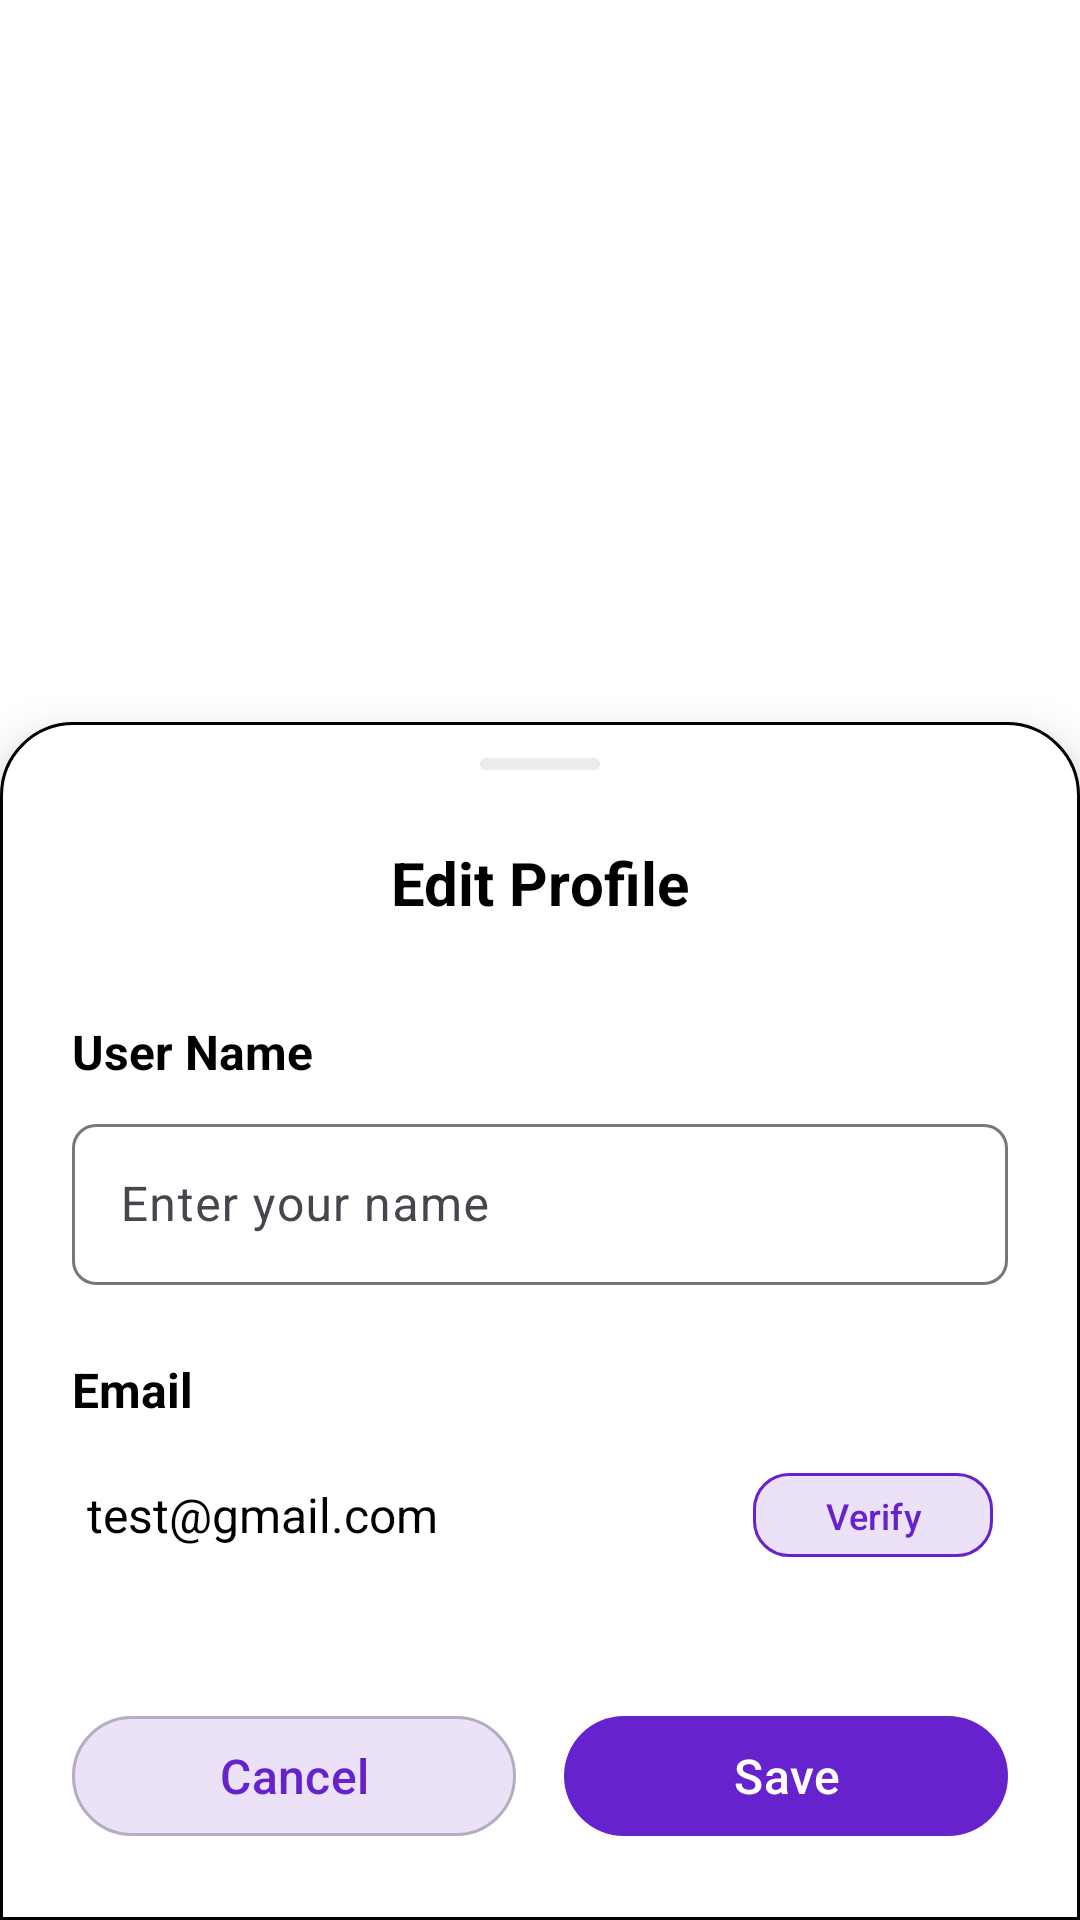

Here is an Android app screen rendered from its layout file. Give the layout XML and the strings, colors and styles it references.
<!-- AndroidManifest.xml: application theme Theme.NocturneVPN -->
<!-- res/layout/fragment_edit_user_info.xml -->
<?xml version="1.0" encoding="utf-8"?>
<androidx.constraintlayout.widget.ConstraintLayout xmlns:android="http://schemas.android.com/apk/res/android"
    xmlns:app="http://schemas.android.com/apk/res-auto"
    xmlns:tools="http://schemas.android.com/tools"
    android:layout_width="match_parent"
    android:layout_height="wrap_content"
    android:background="@android:color/transparent"
    tools:context=".view.fragment.EditUserInfoFragment">

    
    <androidx.constraintlayout.widget.ConstraintLayout
        android:id="@+id/mainContainer"
        android:layout_width="match_parent"
        android:layout_height="wrap_content"
        android:background="@drawable/edit_user_info_background"
        android:elevation="10dp"
        app:layout_constraintBottom_toBottomOf="parent"
        app:layout_constraintEnd_toEndOf="parent"
        app:layout_constraintStart_toStartOf="parent">

        
        <View
            android:id="@+id/handleBar"
            android:layout_width="40dp"
            android:layout_height="4dp"
            android:layout_marginTop="12dp"
            android:background="@drawable/rounded_divider"
            app:layout_constraintEnd_toEndOf="parent"
            app:layout_constraintStart_toStartOf="parent"
            app:layout_constraintTop_toTopOf="parent" />

        
        <TextView
            android:id="@+id/titleText"
            android:layout_width="wrap_content"
            android:layout_height="wrap_content"
            android:layout_marginTop="24dp"
            android:text="Edit Profile"
            android:textColor="@color/black"
            android:textSize="20sp"
            android:textStyle="bold"
            app:layout_constraintEnd_toEndOf="parent"
            app:layout_constraintStart_toStartOf="parent"
            app:layout_constraintTop_toBottomOf="@+id/handleBar" />

        
        <TextView
            android:id="@+id/userNameLabel"
            android:layout_width="wrap_content"
            android:layout_height="wrap_content"
            android:layout_marginStart="24dp"
            android:layout_marginTop="32dp"
            android:text="User Name"
            android:textColor="@color/black"
            android:textSize="16sp"
            android:textStyle="bold"
            app:layout_constraintStart_toStartOf="parent"
            app:layout_constraintTop_toBottomOf="@+id/titleText" />

        <com.google.android.material.textfield.TextInputLayout
            android:id="@+id/userNameInputLayout"
            android:layout_width="0dp"
            android:layout_height="wrap_content"
            android:layout_marginStart="24dp"
            android:layout_marginTop="8dp"
            android:layout_marginEnd="24dp"
            android:hint="Enter your name"
            app:boxBackgroundColor="@color/white"
            app:boxCornerRadiusBottomEnd="8dp"
            app:boxCornerRadiusBottomStart="8dp"
            app:boxCornerRadiusTopEnd="8dp"
            app:boxCornerRadiusTopStart="8dp"
            app:strokeColor="@color/textinput_stroke"
            app:boxStrokeWidth="1dp"
            app:layout_constraintEnd_toEndOf="parent"
            app:layout_constraintStart_toStartOf="parent"
            app:layout_constraintTop_toBottomOf="@+id/userNameLabel">

            <com.google.android.material.textfield.TextInputEditText
                android:id="@+id/userNameEditText"
                android:layout_width="match_parent"
                android:layout_height="wrap_content"
                android:inputType="textPersonName"
                android:maxLines="1"
                android:padding="16dp"
                android:textColor="@color/black"
                android:textSize="16sp"
                android:textCursorDrawable="@drawable/edittext_cursor_color" />

        </com.google.android.material.textfield.TextInputLayout>

        
        <TextView
            android:id="@+id/emailLabel"
            android:layout_width="wrap_content"
            android:layout_height="wrap_content"
            android:layout_marginStart="24dp"
            android:layout_marginTop="24dp"
            android:text="Email"
            android:textColor="@color/black"
            android:textSize="16sp"
            android:textStyle="bold"
            app:layout_constraintStart_toStartOf="parent"
            app:layout_constraintTop_toBottomOf="@+id/userNameInputLayout" />

        
        <LinearLayout
            android:id="@+id/emailContainer"
            android:layout_width="0dp"
            android:layout_height="wrap_content"
            android:layout_marginStart="24dp"
            android:layout_marginTop="8dp"
            android:layout_marginEnd="24dp"
            android:background="@color/white"
            android:gravity="center_vertical"
            android:orientation="horizontal"
            android:padding="5dp"
            app:layout_constraintEnd_toEndOf="parent"
            app:layout_constraintStart_toStartOf="parent"
            app:layout_constraintTop_toBottomOf="@+id/emailLabel">

            <TextView
                android:id="@+id/emailTextView"
                android:layout_width="0dp"
                android:layout_height="wrap_content"
                android:layout_weight="1"
                android:text="test@gmail.com"
                android:textColor="@color/black"
                android:textSize="16sp" />

            
            <com.google.android.material.button.MaterialButton
                android:id="@+id/verifyButton"
                android:layout_width="wrap_content"
                android:layout_height="36dp"
                android:layout_marginStart="12dp"
                android:minWidth="80dp"
                android:text="Verify"
                android:textColor="@color/strong_violet"
                android:textSize="12sp"
                android:visibility="visible"
                app:backgroundTint="@color/white"
                app:cornerRadius="12dp"
                app:icon="@null"
                app:strokeColor="@color/strong_violet"
                app:strokeWidth="1dp"
                style="@style/Widget.Material3.Button.OutlinedButton" />

            
            <ImageView
                android:id="@+id/tickIcon"
                android:layout_width="30dp"
                android:layout_height="30dp"
                android:layout_marginStart="12dp"
                android:src="@drawable/ic_tick"
                android:visibility="gone"
                android:contentDescription="Verified" />

        </LinearLayout>

        
        <LinearLayout
            android:id="@+id/buttonsContainer"
            android:layout_width="0dp"
            android:layout_height="wrap_content"
            android:layout_marginStart="24dp"
            android:layout_marginTop="40dp"
            android:layout_marginEnd="24dp"
            android:layout_marginBottom="24dp"
            android:orientation="horizontal"
            app:layout_constraintBottom_toBottomOf="parent"
            app:layout_constraintEnd_toEndOf="parent"
            app:layout_constraintStart_toStartOf="parent"
            app:layout_constraintTop_toBottomOf="@+id/emailContainer">

            
            <com.google.android.material.button.MaterialButton
                android:id="@+id/cancelButton"
                android:layout_width="0dp"
                android:layout_height="48dp"
                android:layout_marginEnd="8dp"
                android:layout_weight="1"
                android:text="Cancel"
                android:textColor="@color/strong_violet"
                android:textSize="16sp"
                app:backgroundTint="@color/white"
                app:cornerRadius="24dp"
                app:icon="@null"
                app:strokeColor="@color/gray"
                app:strokeWidth="1dp"
                style="@style/Widget.Material3.Button.OutlinedButton" />

            
            <com.google.android.material.button.MaterialButton
                android:id="@+id/saveButton"
                android:layout_width="0dp"
                android:layout_height="48dp"
                android:layout_marginStart="8dp"
                android:layout_weight="1"
                android:text="Save"
                android:textColor="@color/white"
                android:textSize="16sp"
                app:backgroundTint="@color/strong_violet"
                app:cornerRadius="24dp"
                app:icon="@null"
                style="@style/Widget.Material3.Button" />

        </LinearLayout>

    </androidx.constraintlayout.widget.ConstraintLayout>

</androidx.constraintlayout.widget.ConstraintLayout>
<!-- resources referenced by this layout -->
<resources>
  <color name="black">#FF000000</color>
  <color name="gray">#B5AEBE</color>
  <color name="strong_violet">#6622CC</color>
  <color name="white">#FFFFFF</color>
  <!-- drawable edit_user_info_background (drawable) -->
  <?xml version="1.0" encoding="utf-8"?>
  <shape xmlns:android="http://schemas.android.com/apk/res/android"
      android:shape="rectangle">
      
      <solid android:color="@color/white" />
      
      <corners
          android:topLeftRadius="24dp"
          android:topRightRadius="24dp"
          android:bottomLeftRadius="0dp"
          android:bottomRightRadius="0dp" />
      
      <stroke
          android:width="1dp"
          android:color="@color/divider_profile" />
      
  </shape>
  <!-- drawable edittext_cursor_color (drawable) -->
  <shape xmlns:android="http://schemas.android.com/apk/res/android">
      <size android:width="2dp"/>
      <solid android:color="@color/strong_violet"/>
  </shape>
  <!-- drawable ic_tick (drawable) -->
  <vector xmlns:android="http://schemas.android.com/apk/res/android"
      android:width="24dp"
      android:height="24dp"
      android:viewportWidth="24"
      android:viewportHeight="24">
    
    
    <path
        android:fillColor="@color/strong_violet"
        android:pathData="M9,16.2L6,13.2c-0.4,-0.4 -1,-0.4 -1.4,0s-0.4,1 0,1.4l3.5,3.5c0.4,0.4 1,0.4 1.4,0l8.5,-8.5c0.4,-0.4 0.4,-1 0,-1.4s-1,-0.4 -1.4,0L9,16.2z"/>
  </vector>
  <!-- drawable rounded_divider (drawable) -->
  <?xml version="1.0" encoding="utf-8"?>
  <shape xmlns:android="http://schemas.android.com/apk/res/android" android:shape="rectangle">
      <solid android:color="#80DAD9DB"/> 
      <size android:height="2dp"/> 
      <corners android:radius="10dp"/> 
  </shape>
  <style name="Theme.NocturneVPN" parent="Base.Theme.NocturneVPN" />
  <color name="divider_profile">#424242</color>
  <style name="Base.Theme.NocturneVPN" parent="Theme.Material3.Light.NoActionBar">
          
          <item name="colorPrimary">@color/strong_violet</item>
          <item name="colorPrimaryVariant">@color/strong_violet</item>
          <item name="colorOnPrimary">@color/white</item>
          <item name="colorSecondary">@color/up_arrow</item>
          <item name="colorSecondaryVariant">@color/up_arrow</item>
          <item name="colorOnSecondary">@color/black</item>
          <item name="colorBackground">@color/white</item>
          <item name="colorSurface">@color/white</item>
          <item name="colorOnSurface">@color/black</item>
          <item name="colorOnBackground">@color/black</item>
          <item name="android:windowBackground">@color/white</item>
          <item name="android:statusBarColor">@android:color/transparent</item>
          <item name="android:navigationBarColor">@android:color/transparent</item>
          <item name="android:windowFullscreen">false</item>
          <item name="android:windowNoTitle">true</item>
          
          <item name="android:windowLightStatusBar">true</item>
  
  
  
  
  
  
      </style>
  <color name="up_arrow">#22CCC2</color>
</resources>
